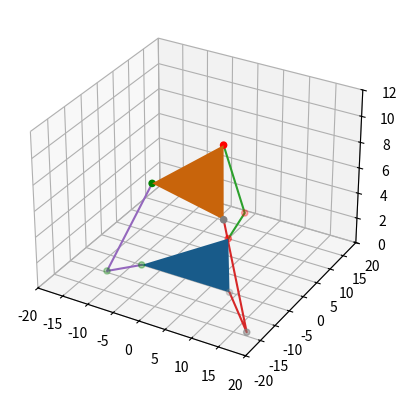

Write the Python code that produced this figure.
import numpy as np
import matplotlib.pyplot as plt

def x_rot(th):
    return np.array([[1,          0,           0],
                     [0, np.cos(th), -np.sin(th)],
                     [0, np.sin(th),  np.cos(th)]])

def y_rot(th):
    return np.array([[np.cos(th),  0, np.sin(th)],
                     [0,           1,          0],
                     [-np.sin(th), 0, np.cos(th)]])

def z_rot(th):
    return np.array([[np.cos(th), -np.sin(th), 0],
                     [np.sin(th),  np.cos(th), 0],
                     [0,           0,          1]])

def transformation_matrix_homogenous(x_th, y_th, z_th, offset):
    combined_rot = z_rot(z_th).dot(y_rot(y_th).dot(x_rot(x_th)))
    traslation_vec = np.array([[0, 0, offset]]).T
    homogenous_vec = np.array([[0, 0, 0, 1]])
    return np.concatenate((np.concatenate((combined_rot, traslation_vec), axis=1), homogenous_vec), axis=0)


def transformation_matrix_2d(th):
    return np.array([[np.cos(th), -np.sin(th)],
                     [np.sin(th), np.cos(th)]])


def compute_alpha(l1, l2, d):
    cos_alpha = (np.linalg.norm(d)**2 - l1**2 - l2**2)/(2*l1*l2)
    sin_alpha = np.sqrt(1-(cos_alpha**2))
    return np.arctan2(sin_alpha, cos_alpha)


def compute_theta(l1, l2, alpha, gamma):
    return np.pi - gamma - np.arctan2(l2*np.sin(alpha), l1 + l2*np.cos(alpha))


# Base origin coordinates
origin1 = np.array([[0, 0, 0]]).T

# Platform radius
h1 = 10
h2 = 8

# Leg length
l1 = 6
l2 = 8

# Initial values of the desired efector's position and angle
offset = 10
x_angle = 0
y_angle = 0

# Get the base, active revolutive joint position (fixed)
a1 = np.array([[0, h1, 0, 1]]).T
a2 = np.array([[np.sqrt(3)*h1/2, -h1/2, 0, 1]]).T
a3 = np.array([[-np.sqrt(3)*h1/2, -h1/2, 0, 1]]).T

# To plot animation
fig = plt.figure()
#plt.ion()
ax = fig.add_subplot(1,1,1, projection='3d')

i = 0
while i < 100:
    #fig.canvas.clf()
    ax.cla()

    # Get the position of the spherical joint
    origin2 = np.array([[0, 0, offset]]).T

    # Points from the CS of origin 2 in homogenous coordinates
    b1_2 = np.array([[0, h2, 0, 1]]).T
    b2_2 = np.array([[np.sqrt(3)*h2/2, -h2/2, 0, 1]]).T
    b3_2 = np.array([[-np.sqrt(3)*h2/2, -h2/2, 0, 1]]).T

    # Points from the CS of origin 2
    b1 = np.dot(transformation_matrix_homogenous(np.radians(x_angle), np.radians(y_angle), 0, offset), b1_2)
    b2 = np.dot(transformation_matrix_homogenous(np.radians(x_angle), np.radians(y_angle), 0, offset), b2_2)
    b3 = np.dot(transformation_matrix_homogenous(np.radians(x_angle), np.radians(y_angle), 0, offset), b3_2)

    # print(a1.T)
    # print(a2.T)
    # print(a3.T)
    # print(b1.T)
    # print(b2.T)
    # print(b3.T)

    # Get revolute joint angles and passive revolute joint positions
    d1 = b1- a1
    gamma1 = np.arctan2(d1[2], d1[1])
    alpha1 = compute_alpha(l1, l2, d1)
    theta1 = compute_theta(l1, l2, alpha1, gamma1)
    j1 = a1 + np.array([[0, l1*np.cos(theta1[0]), l1*np.sin(theta1[0]), 0]]).T
    #print(d1)

    # Represent the points in a coplanar system.
    a2_tmp = np.dot(transformation_matrix_homogenous(0, 0, np.radians(120), 0), a2)
    b2_tmp = np.dot(transformation_matrix_homogenous(0, 0, np.radians(120), 0), b2) 
    d2 = b2_tmp - a2_tmp
    gamma2 = np.arctan2(d2[2], d2[1])
    alpha2 = compute_alpha(l1, l2, d2)
    theta2 = compute_theta(l1, l2, alpha2, gamma2)
    j2_tmp = a2_tmp + np.array([[0, l1*np.cos(theta2[0]), l1*np.sin(theta2[0]), 0]]).T
    j2 = np.dot(transformation_matrix_homogenous(0, 0, np.radians(-120), 0), j2_tmp) 
    
    # Represent the points in a coplanar system.
    a3_tmp = np.dot(transformation_matrix_homogenous(0, 0, np.radians(240), 0), a3)
    b3_tmp = np.dot(transformation_matrix_homogenous(0, 0, np.radians(240), 0), b3) 
    d3 = b3_tmp - a3_tmp
    gamma3 = np.arctan2(d3[2], d3[1])
    alpha3 = compute_alpha(l1, l2, d3)
    theta3 = compute_theta(l1, l2, alpha3, gamma3)
    j3_tmp = a2_tmp + np.array([[0, l1*np.cos(theta3[0]), l1*np.sin(theta3[0]), 0]]).T
    j3 = np.dot(transformation_matrix_homogenous(0, 0, np.radians(-240), 0), j3_tmp) 

    # print(f'd1:{d1[0]},{d1[1]}, gamma1:{np.degrees(gamma1)}, alpha1:{np.degrees(alpha1)}, theta1:{np.degrees(theta1)}, \
    #         d2:{d2[0]},{d2[1]}, gamma2:{np.degrees(gamma2)}, alpha2:{np.degrees(alpha2)}, theta2:{np.degrees(theta2)}')
    # print(f'l11:{np.linalg.norm(j1-a1):4f}, l12:{np.linalg.norm(b1-j1):4f} --------------- l21:{np.linalg.norm(j2-a2):4f}, l22:{np.linalg.norm(b2-j2):4f}')
    # print()

    # Plot both origins
    ax.plot_trisurf([a1[0,0], a2[0,0], a3[0,0]], [a1[1,0],a2[1,0], a3[1,0]], [a1[2,0], a2[2,0], a3[2,0]])
    ax.scatter(origin1[0], origin1[1], origin1[2], color='red', marker='o')
    ax.plot_trisurf([b1[0,0], b2[0,0], b3[0,0]], [b1[1,0], b2[1,0], b3[1,0]], [b1[2,0], b2[2,0], b3[2,0]])
    ax.scatter(origin2[0], origin2[1], origin2[2], color='green', marker='o')

    # Plot the arms
    ax.plot([a1[0], j1[0], b1[0]], [a1[1], j1[1], b1[1]], [a1[2], j1[2], b1[2]])
    ax.scatter([a1[0], j1[0], b1[0]], [a1[1], j1[1], b1[1]], [a1[2], j1[2], b1[2]], color='red', marker='o')

    ax.plot([a2[0], j2[0], b2[0]], [a2[1], j2[1], b2[1]], [a2[2], j2[2], b2[2]])
    ax.scatter([a2[0], j2[0], b2[0]], [a2[1], j2[1], b2[1]], [a2[2], j2[2], b2[2]], color='gray', marker='o')

    ax.plot([a3[0], j3[0], b3[0]], [a3[1], j3[1], b3[1]], [a3[2], j3[2], b3[2]])
    ax.scatter([a3[0], j3[0], b3[0]], [a3[1], j3[1], b3[1]], [a3[2], j3[2], b3[2]], color='green', marker='o')

    ax.set_ylim(-20, 20)
    ax.set_xlim(-20, 20)
    ax.set_zlim(0, 12)
    fig.canvas.draw()
    plt.pause(0.01)

    offset -= 0.035
    x_angle += 0.1
    y_angle += 0.05
    i += 1

plt.ioff()
plt.show()
